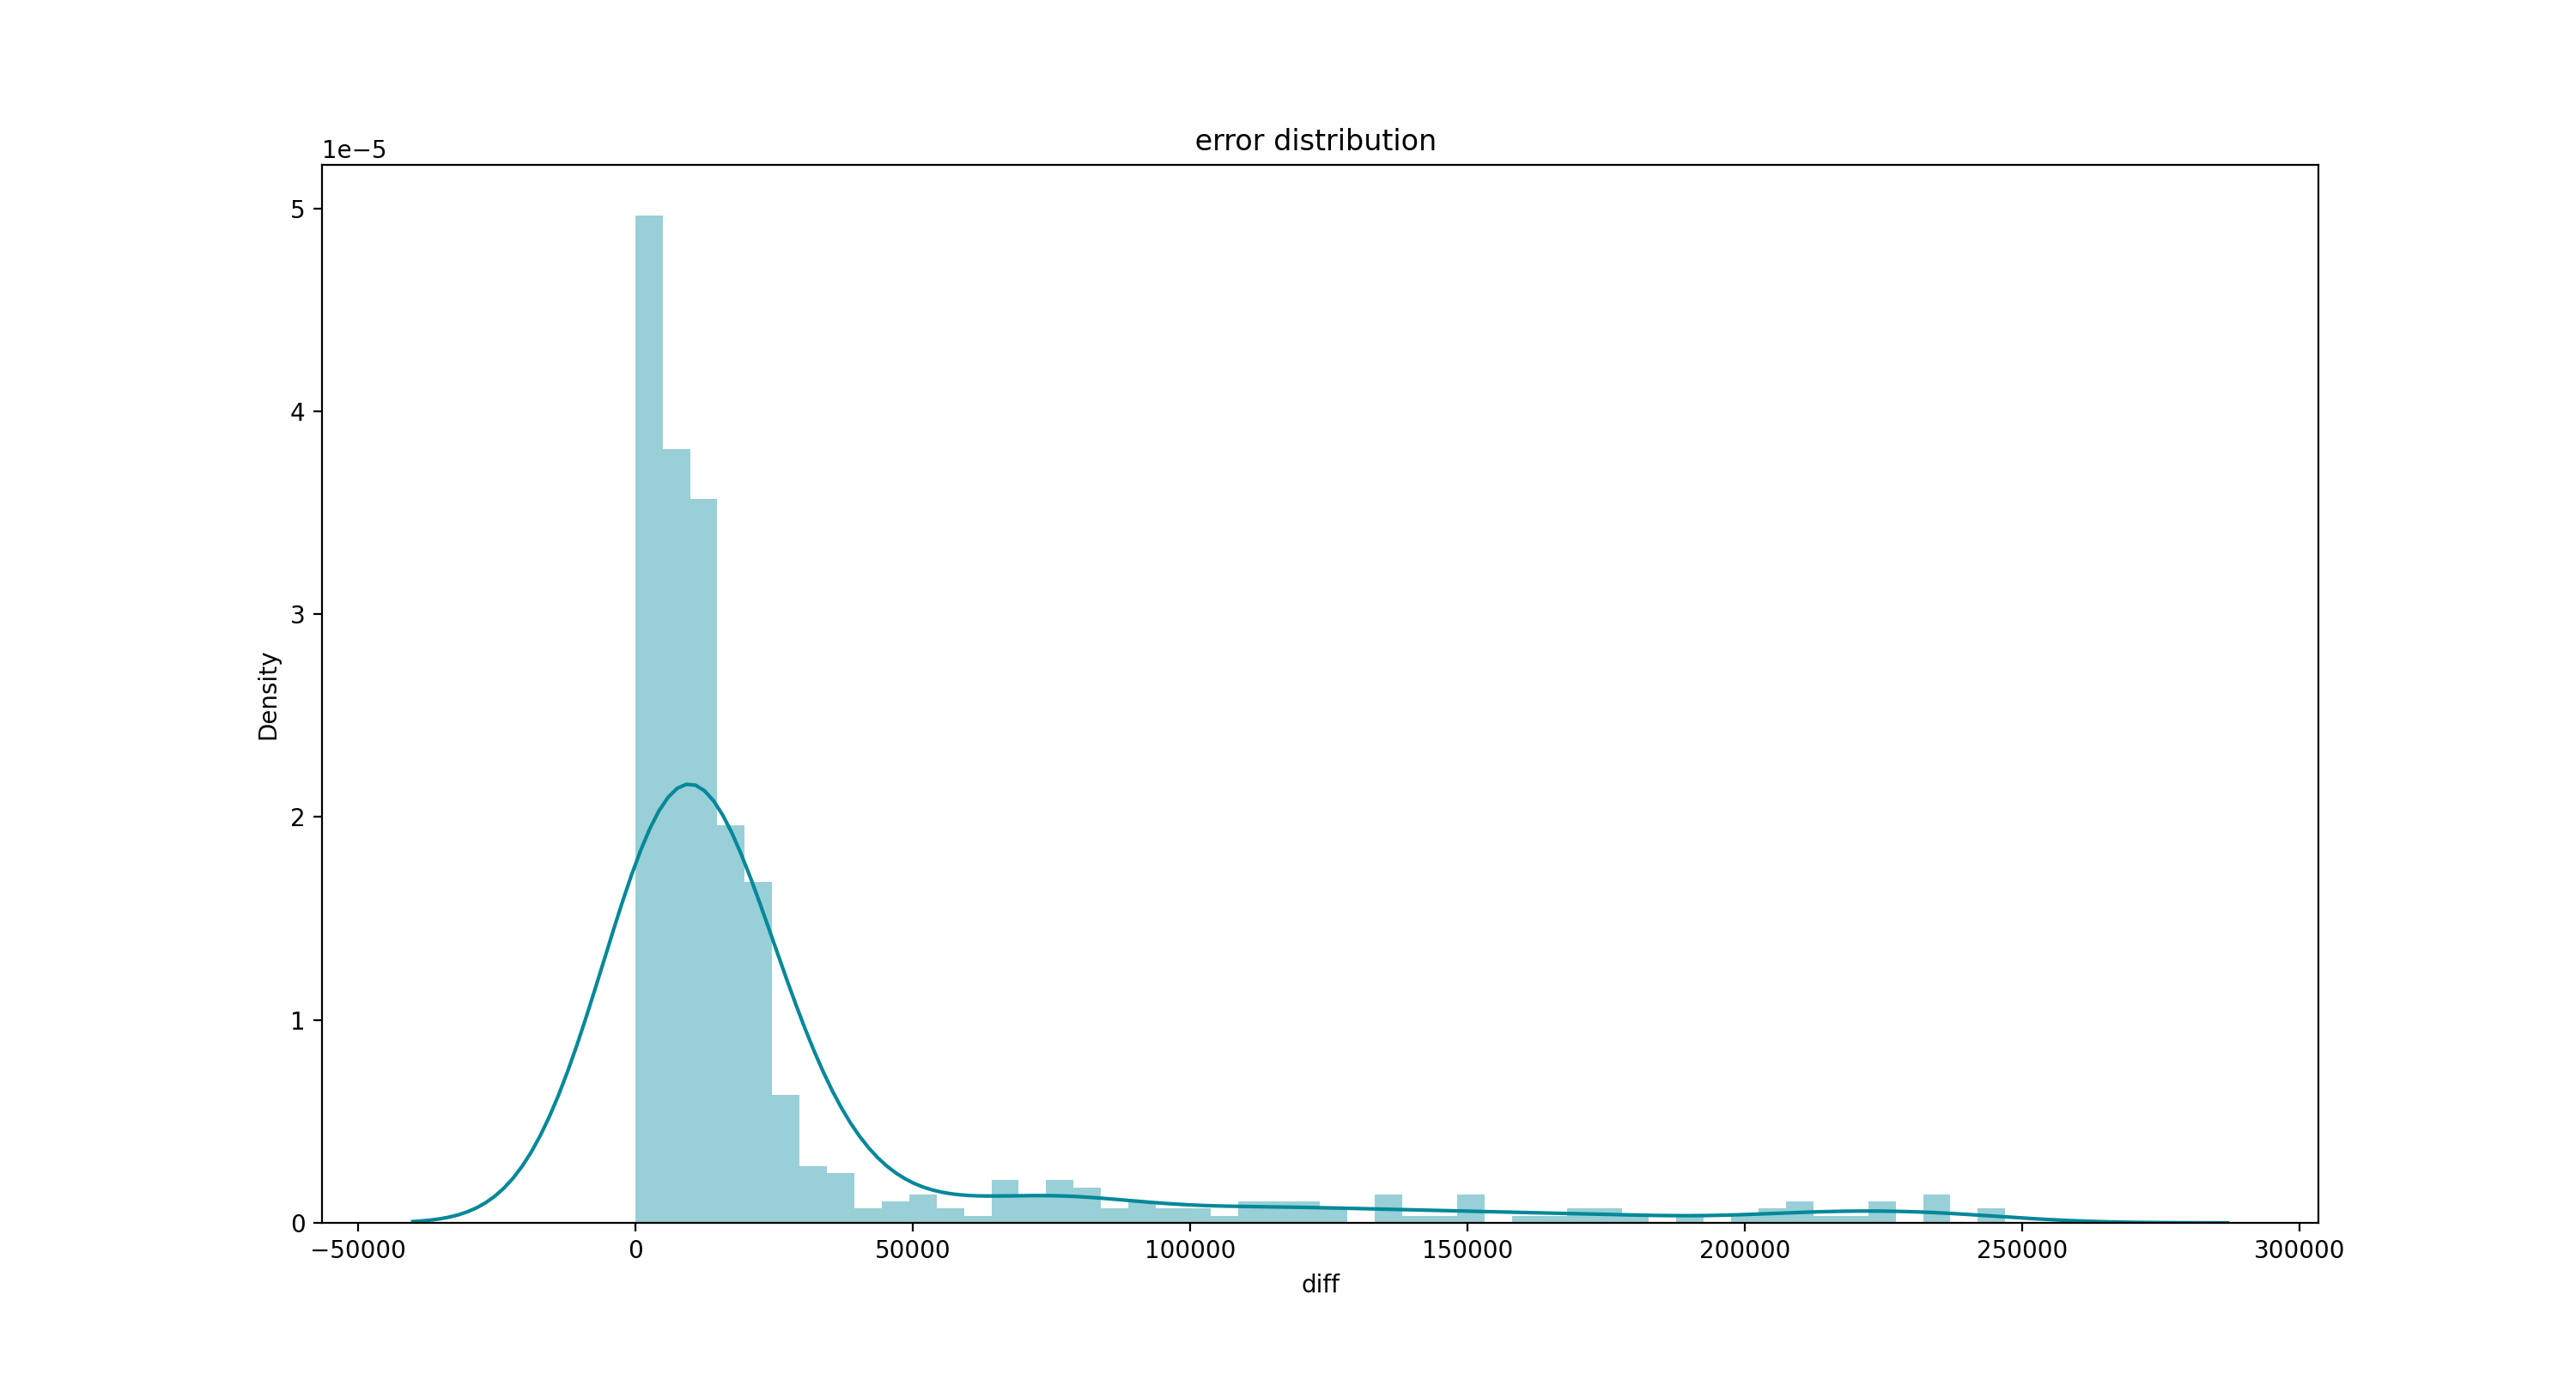

The file beside this chart, header and first rows:
, date, y_pred, y, diff
0, 2017-11-29, 127965, 157334, 29369
1, 2017-11-30, 120541, 145273, 24732
2, 2017-12-01, 119824, 134871, 15047
3, 2017-12-02, 116131, 126226, 10095
4, 2017-12-03, 112597, 126699, 14102
5, 2017-12-04, 111969, 123379, 11409
6, 2017-12-05, 111702, 113112, 1410
7, 2017-12-06, 111762, 107711, 4052
8, 2017-12-07, 111496, 100227, 11269
9, 2017-12-08, 111347, 91325, 20022
10, 2017-12-09, 111247, 88494, 22753
11, 2017-12-10, 111012, 99175, 11837
12, 2017-12-11, 110950, 97734, 13216
13, 2017-12-12, 110786, 87476, 23310
14, 2017-12-13, 110851, 88833, 22018
15, 2017-12-14, 110820, 77327, 33494
16, 2017-12-15, 110906, 71306, 39600
17, 2017-12-16, 110854, 65088, 45766
18, 2017-12-17, 110804, 72847, 37957
19, 2017-12-18, 110834, 77198, 33636
20, 2017-12-19, 110916, 79071, 31845
21, 2017-12-20, 110913, 72515, 38398
22, 2017-12-21, 110936, 75713, 35224
23, 2017-12-22, 110939, 75713, 35226
24, 2017-12-23, 110936, 79717, 31219
25, 2017-12-24, 110930, 86117, 24813
26, 2017-12-25, 110927, 90924, 20004
27, 2017-12-26, 110925, 96555, 14370
28, 2017-12-27, 110921, 100310, 10611
29, 2017-12-28, 110919, 104482, 6436
30, 2017-12-29, 110910, 104482, 6428
31, 2017-12-30, 110896, 108320, 2576
32, 2017-12-31, 110868, 113010, 2142
33, 2018-01-01, 110833, 116391, 5559
34, 2018-01-02, 110846, 119775, 8929
35, 2018-01-03, 110847, 121441, 10594
36, 2018-01-04, 110812, 124235, 13423
37, 2018-01-05, 110806, 120888, 10082
38, 2018-01-06, 110798, 120740, 9942
39, 2018-01-07, 110737, 125365, 14628
40, 2018-01-08, 110722, 126485, 15763
41, 2018-01-09, 110851, 119206, 8355
42, 2018-01-10, 110852, 118529, 7677
43, 2018-01-11, 110884, 114583, 3699
44, 2018-01-12, 110908, 105908, 5000
45, 2018-01-13, 110907, 107341, 3566
46, 2018-01-14, 110880, 109986, 893.7
47, 2018-01-15, 110883, 113884, 3001
48, 2018-01-16, 110872, 109471, 1400
49, 2018-01-17, 110895, 107198, 3697
50, 2018-01-18, 110886, 109746, 1140
51, 2018-01-19, 110842, 105892, 4951
52, 2018-01-20, 110877, 104040, 6837
53, 2018-01-21, 110877, 107772, 3105
54, 2018-01-22, 110890, 107739, 3151
55, 2018-01-23, 110893, 106207, 4686
56, 2018-01-24, 110902, 106283, 4619
57, 2018-01-25, 110910, 105104, 5806
58, 2018-01-26, 110913, 101349, 9563
59, 2018-01-27, 110916, 101098, 9818
... 519 more rows
